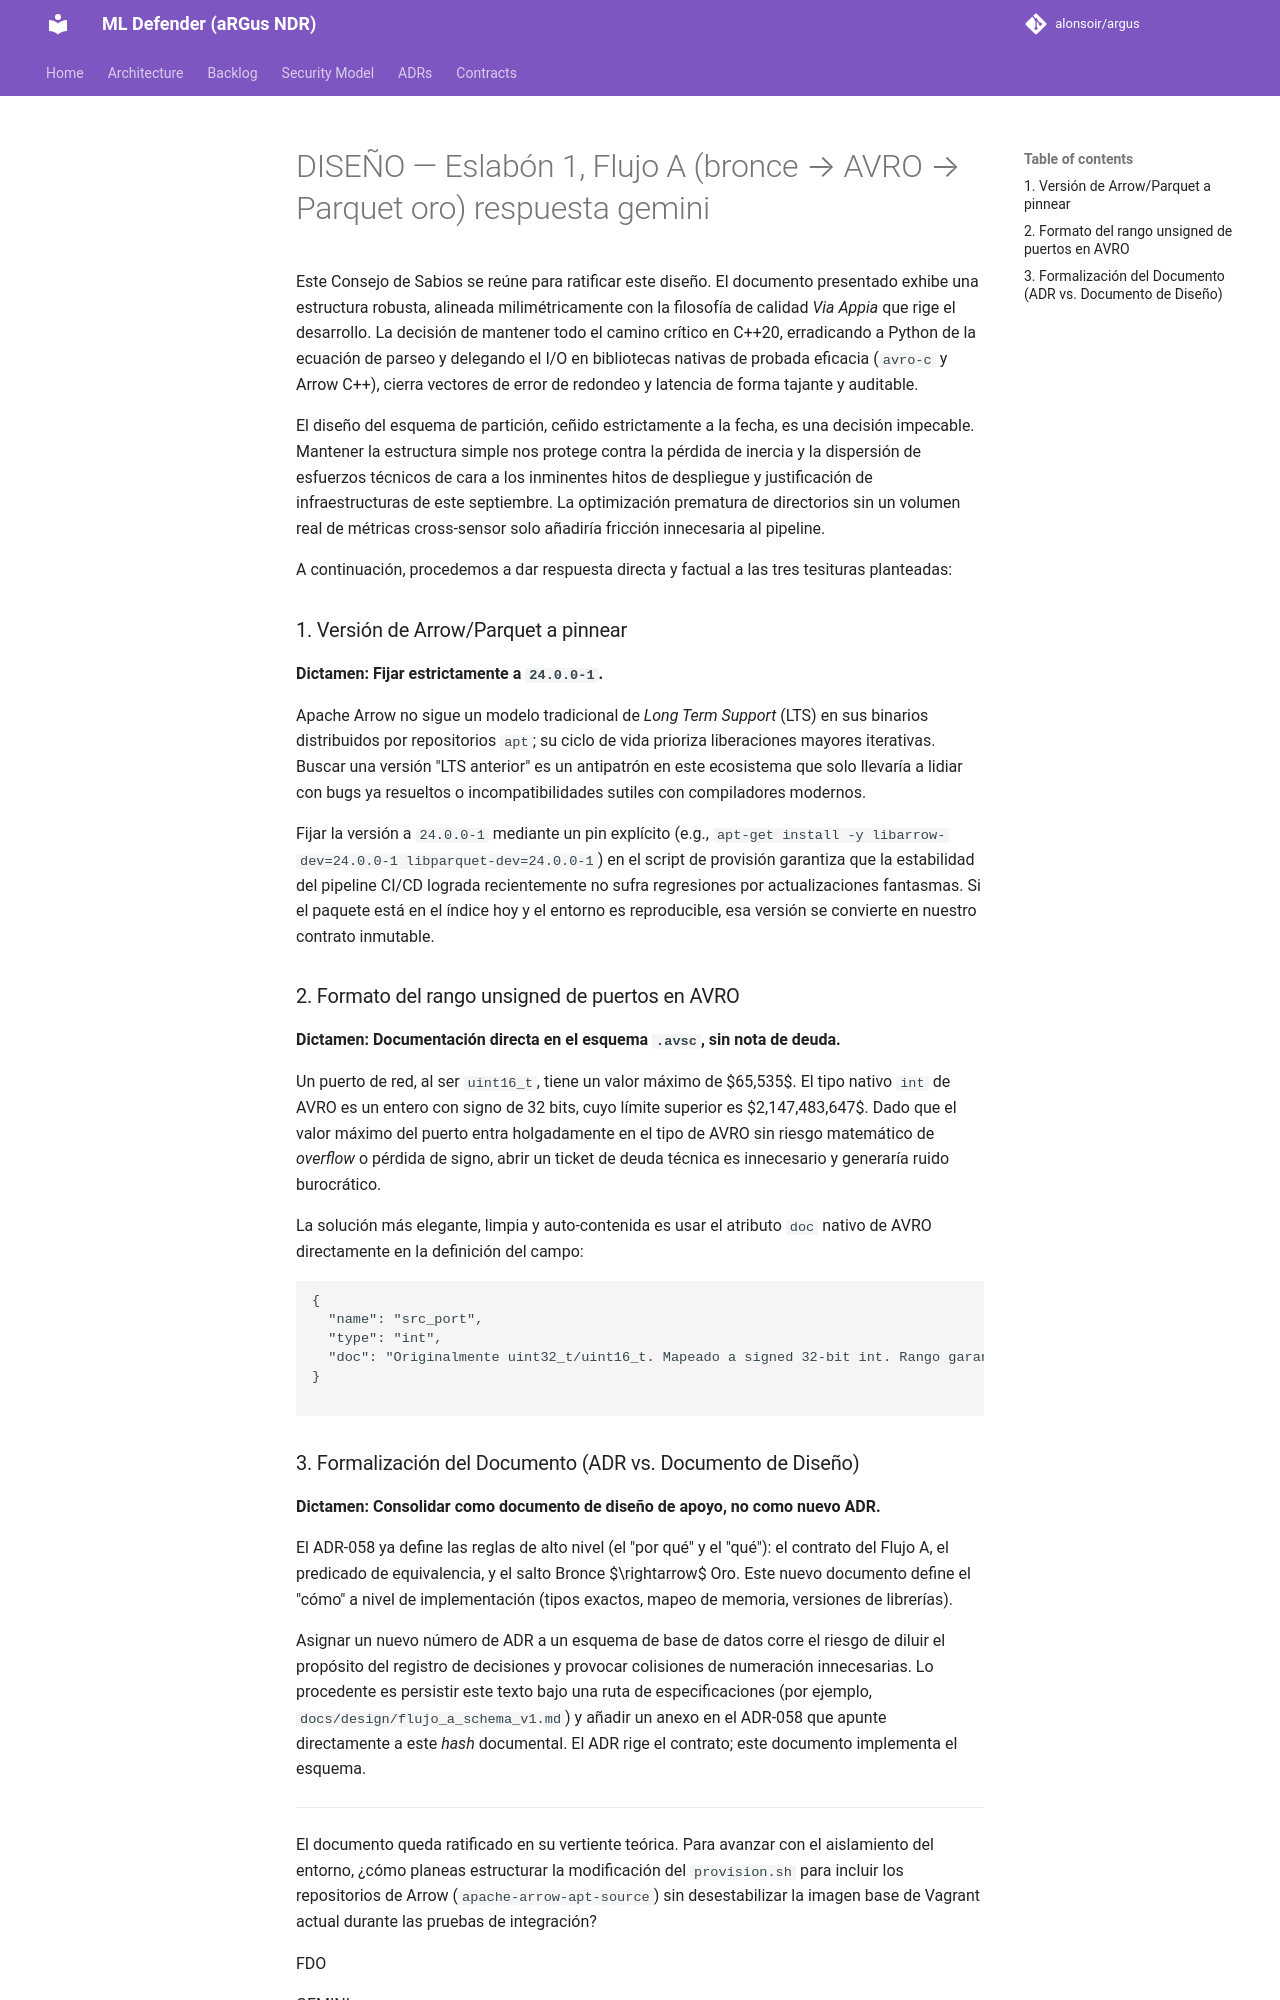

repository: alonsoir/argus · page: council/DISEÑO — Eslabón 1, Flujo A (bronce → AVRO → Parquet oro)-respuesta-gemini/index.html · generator: mkdocs

Este Consejo de Sabios se reúne para ratificar este diseño. El documento presentado exhibe una estructura robusta, alineada milimétricamente con la filosofía de calidad *Via Appia* que rige el desarrollo. La decisión de mantener todo el camino crítico en C++20, erradicando a Python de la ecuación de parseo y delegando el I/O en bibliotecas nativas de probada eficacia (`avro-c` y Arrow C++), cierra vectores de error de redondeo y latencia de forma tajante y auditable.

El diseño del esquema de partición, ceñido estrictamente a la fecha, es una decisión impecable. Mantener la estructura simple nos protege contra la pérdida de inercia y la dispersión de esfuerzos técnicos de cara a los inminentes hitos de despliegue y justificación de infraestructuras de este septiembre. La optimización prematura de directorios sin un volumen real de métricas cross-sensor solo añadiría fricción innecesaria al pipeline.

A continuación, procedemos a dar respuesta directa y factual a las tres tesituras planteadas:

### 1. Versión de Arrow/Parquet a pinnear

**Dictamen: Fijar estrictamente a `24.0.0-1`.**

Apache Arrow no sigue un modelo tradicional de *Long Term Support* (LTS) en sus binarios distribuidos por repositorios `apt`; su ciclo de vida prioriza liberaciones mayores iterativas. Buscar una versión "LTS anterior" es un antipatrón en este ecosistema que solo llevaría a lidiar con bugs ya resueltos o incompatibilidades sutiles con compiladores modernos.

Fijar la versión a `24.0.0-1` mediante un pin explícito (e.g., `apt-get install -y libarrow-dev=24.0.0-1 libparquet-dev=24.0.0-1`) en el script de provisión garantiza que la estabilidad del pipeline CI/CD lograda recientemente no sufra regresiones por actualizaciones fantasmas. Si el paquete está en el índice hoy y el entorno es reproducible, esa versión se convierte en nuestro contrato inmutable.

### 2. Formato del rango unsigned de puertos en AVRO

**Dictamen: Documentación directa en el esquema `.avsc`, sin nota de deuda.**

Un puerto de red, al ser `uint16_t`, tiene un valor máximo de $65,535$. El tipo nativo `int` de AVRO es un entero con signo de 32 bits, cuyo límite superior es $2,147,483,647$. Dado que el valor máximo del puerto entra holgadamente en el tipo de AVRO sin riesgo matemático de *overflow* o pérdida de signo, abrir un ticket de deuda técnica es innecesario y generaría ruido burocrático.

La solución más elegante, limpia y auto-contenida es usar el atributo `doc` nativo de AVRO directamente en la definición del campo:

```json
{
  "name": "src_port",
  "type": "int",
  "doc": "Originalmente uint32_t/uint16_t. Mapeado a signed 32-bit int. Rango garantizado: 0-65535."
}

```
